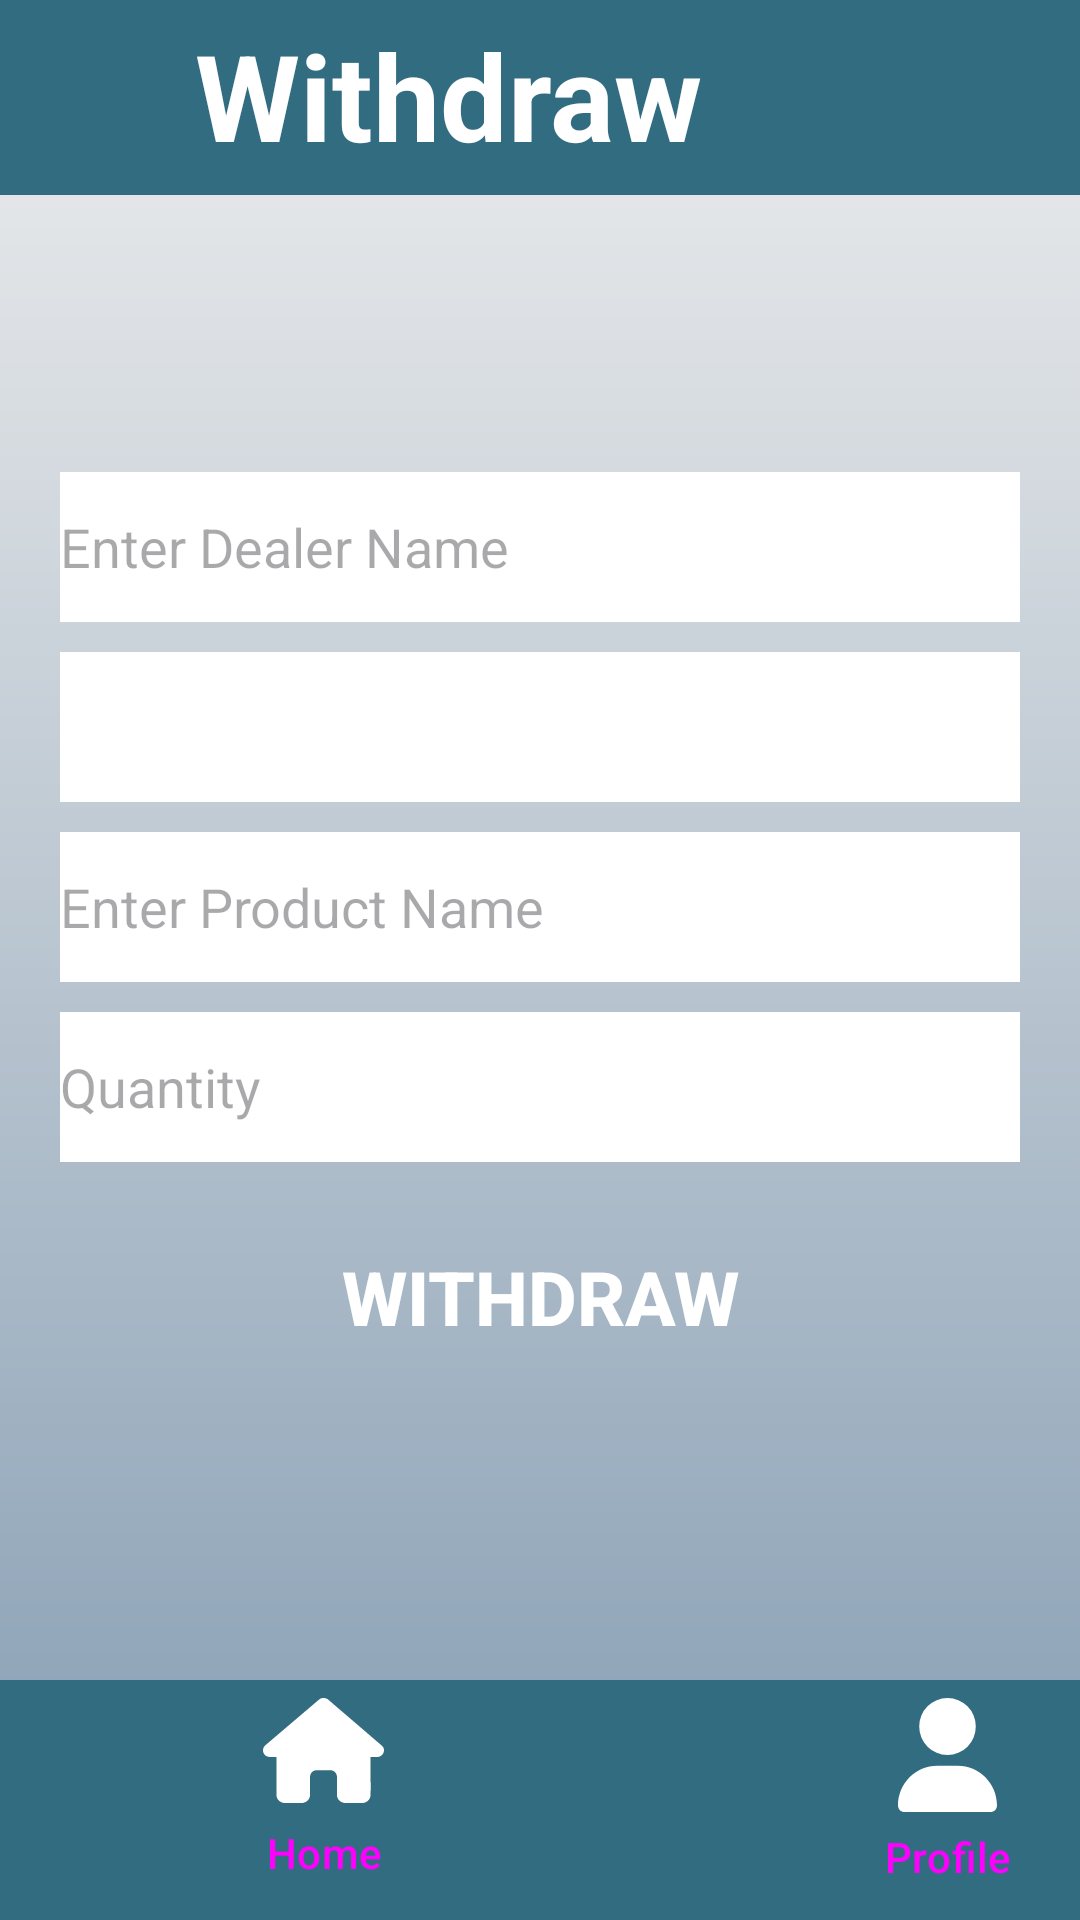

Android layout source for this screen:
<!-- AndroidManifest.xml: application theme Theme.FortunaApp -->
<!-- res/layout/activity_withdraw_supply.xml -->
<?xml version="1.0" encoding="utf-8"?>
<RelativeLayout xmlns:android="http://schemas.android.com/apk/res/android"
    xmlns:app="http://schemas.android.com/apk/res-auto"
    xmlns:tools="http://schemas.android.com/tools"
    android:id="@+id/main"
    android:layout_width="match_parent"
    android:layout_height="match_parent"
    android:orientation="vertical"
    android:background="@drawable/background_gradient"
    tools:context=".WithdrawSupplyActivity">

    <LinearLayout
        android:orientation="horizontal"
        android:layout_width="match_parent"
        android:layout_height="65dp"
        android:padding="5dp"
        android:id="@+id/header"
        android:contentDescription="@string/menu"
        android:background="@color/frost">

        <Button
            android:layout_width="50dp"
            android:layout_height="50dp"
            android:layout_gravity="start"
            android:id="@+id/backButton"
            android:layout_marginEnd="10dp"
            android:contentDescription="@string/go_back"
            android:drawableTop="@drawable/baseline_arrow_back_24"
            android:background="@color/transparent"/>

        <TextView
            android:layout_width="wrap_content"
            android:layout_height="match_parent"
            android:text="@string/withdraw_supply"
            android:textStyle="bold"
            android:textColor="@color/white"
            android:textSize="40sp"/>
    </LinearLayout>

    <RelativeLayout
        android:layout_width="match_parent"
        android:layout_height="wrap_content"
        android:layout_below="@id/header"
        android:layout_above="@id/footer"
        android:padding="20dp"
        android:gravity="center">

        <LinearLayout
            android:layout_width="match_parent"
            android:layout_height="wrap_content"
            android:orientation="vertical"
            android:gravity="center">
            <EditText
                android:layout_width="match_parent"
                android:layout_height="50dp"
                android:background="@color/white"
                android:layout_marginVertical="5sp"
                android:hint="@string/enter_dealer_name"
                android:id="@+id/dealerName"
                android:inputType="textPersonName"/>

            <Spinner
                android:layout_width="match_parent"
                android:layout_height="50dp"
                android:layout_marginVertical="5sp"
                android:id="@+id/supplyTypeSpinner"
                android:background="@color/white" />

            <EditText
                android:layout_width="match_parent"
                android:layout_height="50dp"
                android:background="@color/white"
                android:layout_marginVertical="5sp"
                android:hint="@string/enter_product_name"
                android:id="@+id/productName"
                android:inputType="text"/>

            <EditText
                android:layout_width="match_parent"
                android:layout_height="50dp"
                android:background="@color/white"
                android:layout_marginVertical="5sp"
                android:hint="@string/quantity"
                android:id="@+id/quantity"
                android:inputType="numberDecimal"/>

            <Button
                android:layout_width="200dp"
                android:layout_height="50dp"
                android:background="@drawable/rectangle_shape"
                app:backgroundTint="@color/navy"
                android:text="@string/withdraw"
                android:textSize="25sp"
                android:textStyle="bold"
                android:textColor="@color/white"
                android:layout_marginVertical="15dp"/>

        </LinearLayout>


    </RelativeLayout>
    <LinearLayout
        style="?android:attr/buttonBarStyle"
        android:layout_width="match_parent"
        android:layout_height="wrap_content"
        android:padding="0dp"
        android:background="@color/frost"
        android:id="@+id/footer"
        android:layout_alignParentBottom="true">

        <Button
            android:id="@+id/homeButton"
            style="?android:attr/buttonBarButtonStyle"
            android:layout_width="200dp"
            android:layout_height="80dp"
            android:background="@color/transparent"
            android:contentDescription="@string/home_button"
            android:drawableTop="@drawable/house_solid"
            android:layout_gravity="start"
            android:text="@string/home" />

        <Button
            style="?android:attr/buttonBarButtonStyle"
            android:layout_width="200dp"
            android:layout_height="80dp"
            android:id="@+id/profileButton"
            android:drawableTop="@drawable/profile"
            android:contentDescription="@string/profile_button"
            android:background="@color/transparent"
            android:layout_gravity="end"
            android:text="Profile"/>
    </LinearLayout>

</RelativeLayout>
<!-- resources referenced by this layout -->
<resources>
  <color name="frost">#326C81</color>
  <color name="navy">#0a2344</color>
  <color name="transparent">#00E91010</color>
  <color name="white">#FFFFFFFF</color>
  <!-- drawable background_gradient (drawable) -->
  <?xml version="1.0" encoding="utf-8"?>
  <shape xmlns:android="http://schemas.android.com/apk/res/android"
      android:shape="rectangle">
      <gradient
          android:angle="90"
          android:startColor="@color/indigo2"
          android:endColor="@color/indigo"/>
  </shape>
  <!-- drawable house_solid (drawable) -->
  <vector xmlns:android="http://schemas.android.com/apk/res/android"
      android:height="35dp"
      android:viewportHeight="512"
      android:viewportWidth="576"
      android:width="40.25dp">
        
      <path android:fillColor="#FFFFFF" android:pathData="M575.8,255.5c0,18 -15,32.1 -32,32.1l-32,0 0.7,160.2c0,2.7 -0.2,5.4 -0.5,8.1l0,16.2c0,22.1 -17.9,40 -40,40l-16,0c-1.1,0 -2.2,0 -3.3,-0.1c-1.4,0.1 -2.8,0.1 -4.2,0.1L416,512l-24,0c-22.1,0 -40,-17.9 -40,-40l0,-24 0,-64c0,-17.7 -14.3,-32 -32,-32l-64,0c-17.7,0 -32,14.3 -32,32l0,64 0,24c0,22.1 -17.9,40 -40,40l-24,0 -31.9,0c-1.5,0 -3,-0.1 -4.5,-0.2c-1.2,0.1 -2.4,0.2 -3.6,0.2l-16,0c-22.1,0 -40,-17.9 -40,-40l0,-112c0,-0.9 0,-1.9 0.1,-2.8l0,-69.7 -32,0c-18,0 -32,-14 -32,-32.1c0,-9 3,-17 10,-24L266.4,8c7,-7 15,-8 22,-8s15,2 21,7L564.8,231.5c8,7 12,15 11,24z"/>
      
  </vector>
  <!-- drawable profile (drawable) -->
  <vector xmlns:android="http://schemas.android.com/apk/res/android"
      android:height="38dp"
      android:viewportHeight="512"
      android:viewportWidth="448"
      android:width="33dp">
        
      <path android:fillColor="#FFFFFF"
          android:pathData="M224,256A128,128 0,1 0,224 0a128,128 0,1 0,0 256zM178.3,304C79.8,304 0,383.8 0,482.3C0,498.7 13.3,512 29.7,512l388.6,0c16.4,0 29.7,-13.3 29.7,-29.7C448,383.8 368.2,304 269.7,304l-91.4,0z"/>
      
  </vector>
  <string name="enter_dealer_name">Enter Dealer Name</string>
  <string name="enter_product_name">Enter Product Name</string>
  <string name="go_back">Go Back</string>
  <string name="home">Home</string>
  <string name="home_button">Home Button</string>
  <string name="menu">overflowMenu</string>
  <string name="profile_button">Profile Button</string>
  <string name="quantity">Quantity</string>
  <string name="withdraw">Withdraw</string>
  <string name="withdraw_supply">Withdraw Supply</string>
  <style name="Theme.FortunaApp" parent="Base.Theme.FortunaApp" />
  <color name="indigo2">#849cb2</color>
  <color name="indigo">#eeeeee</color>
  <style name="Base.Theme.FortunaApp" parent="Theme.Material3.DayNight.NoActionBar">
          
          
      </style>
</resources>
